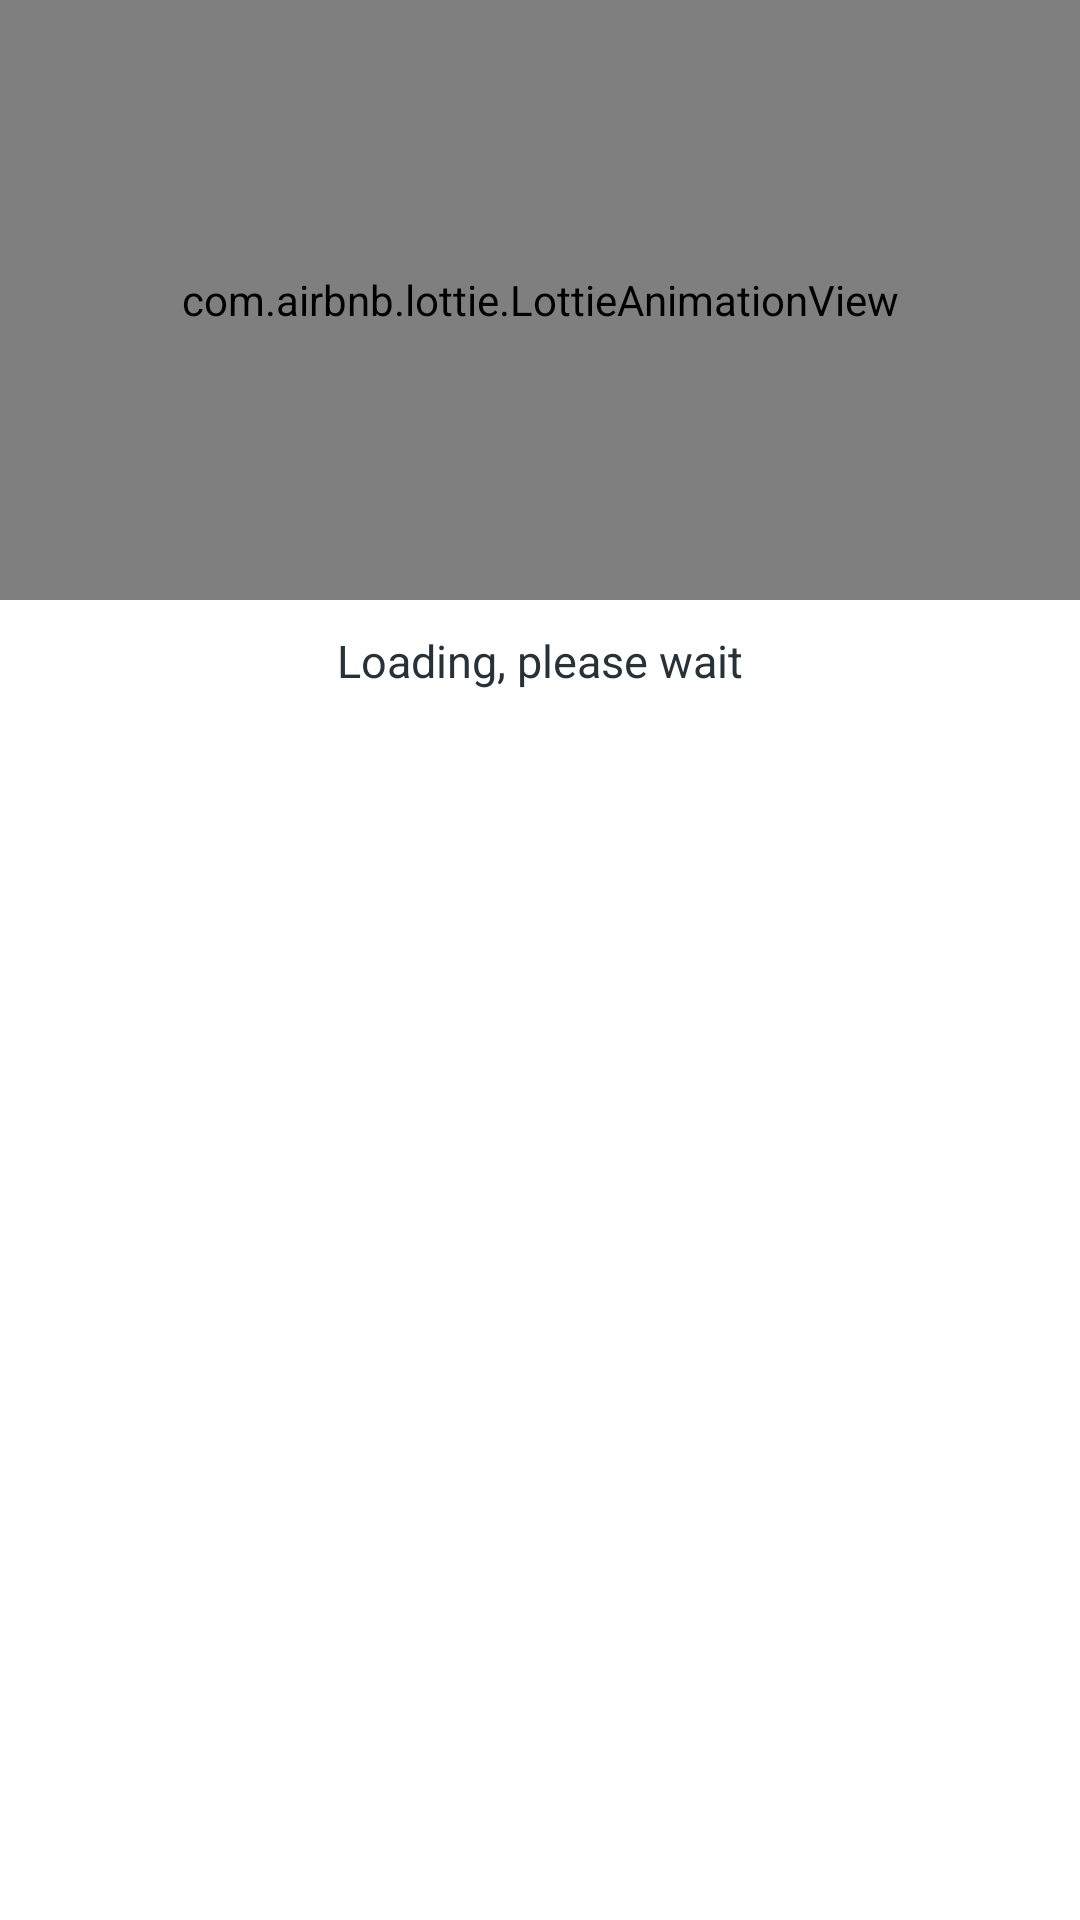

Write the Android layout XML for this screen, with the resource values it uses.
<!-- AndroidManifest.xml: application theme Theme.WhistleBlower -->
<!-- res/layout/dialog_loading_pdf.xml -->
<?xml version="1.0" encoding="utf-8"?>
<RelativeLayout
    xmlns:android="http://schemas.android.com/apk/res/android"
    android:layout_width="match_parent"
    android:layout_height="wrap_content"
    android:background="@drawable/dialog_bg"
    android:layout_gravity="center"
    android:elevation="20dp"
    android:orientation="vertical"
    xmlns:app="http://schemas.android.com/apk/res-auto">

    <com.airbnb.lottie.LottieAnimationView
        android:id="@+id/loading"
        android:layout_width="match_parent"
        android:layout_height="200dp"
        app:lottie_autoPlay="true"
        app:lottie_loop="true"
        app:lottie_rawRes="@raw/gear_rolling"
        />

    <TextView
        android:id="@+id/loading_msg"
        android:layout_width="match_parent"
        android:layout_height="wrap_content"
        android:text="Loading, please wait"
        android:layout_below="@id/loading"
        android:textAlignment="center"
        android:textSize="15sp"
        android:padding="10dp"
        android:textColor="@color/grey_90" />
</RelativeLayout>
<!-- resources referenced by this layout -->
<resources>
  <color name="grey_90">#263238</color>
  <style name="Theme.WhistleBlower" parent="Theme.MaterialComponents.DayNight.NoActionBar">
          
          <item name="colorPrimary">@color/colorPrimary</item>
          <item name="colorPrimaryVariant">@color/colorPrimaryDark</item>
          <item name="colorPrimaryDark">@color/colorPrimaryDark</item>
          <item name="colorOnPrimary">@color/white</item>
          
          <item name="colorSecondary">@color/teal_200</item>
          <item name="colorSecondaryVariant">@color/teal_700</item>
          <item name="colorOnSecondary">@color/black</item>
          
          <item name="android:statusBarColor" tools:targetApi="l">?attr/colorPrimaryVariant</item>
          
  
          <item name="windowActionModeOverlay">true</item>
          <item name="android:actionModeBackground">@color/blue_grey_600</item>
          <item name="android:dialogTheme">@style/Dialog.Theme</item>
      </style>
  <color name="colorPrimary">#00688B</color>
  <color name="colorPrimaryDark">#1565C0</color>
  <color name="white">#FFFFFFFF</color>
  <color name="teal_200">#87CEEB</color>
  <color name="teal_700">#42C0FB</color>
  <color name="black">#FF000000</color>
  <color name="blue_grey_600">#546E7A</color>
  <style name="Dialog.Theme" parent="Theme.AppCompat.Light.Dialog">
          <item name="colorPrimary">@color/colorPrimary</item>
          <item name="colorPrimaryDark">@color/colorPrimaryDark</item>
          <item name="colorAccent">@color/colorAccent</item>
      </style>
  <color name="colorAccent">#00688B</color>
</resources>
